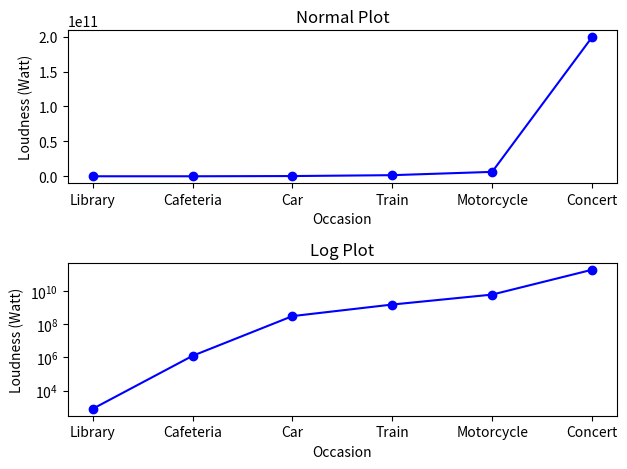

This chart was generated by the following Python code:
import numpy as np 
import matplotlib.pyplot as plt 

L = [7.94e2, 1.26e6, 3.16e8, 1.58e9, 6.3e9, 1.99e11]
Occasion = ['Library', 'Cafeteria', 'Car', 'Train', 'Motorcycle', 'Concert']

plt.subplot(2, 1, 1)
plt.plot(L, '-bo')
plt.xticks(np.arange(6), Occasion)
plt.xlabel('Occasion')
plt.ylabel('Loudness (Watt)')
plt.title('Normal Plot')

plt.subplot(2, 1, 2)
plt.semilogy(L, '-bo')
plt.xticks(np.arange(6), Occasion)
plt.xlabel('Occasion')
plt.ylabel('Loudness (Watt)')
plt.title('Log Plot')

plt.tight_layout()
plt.show()
